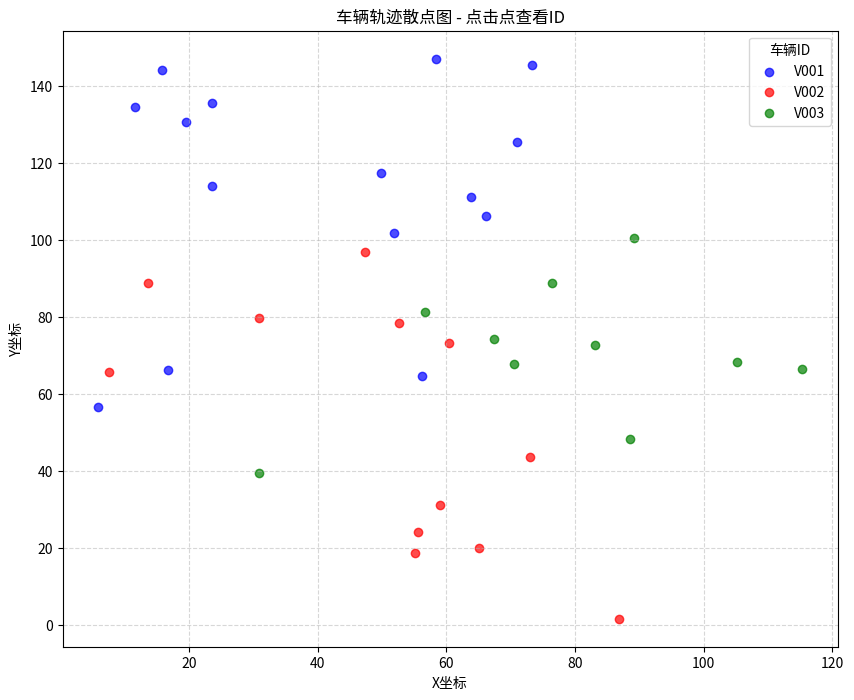

This figure's Python source:
import numpy as np
import matplotlib.pyplot as plt

def setup_click_handler(fig, ax, scatter_objects, ids):
    """
    为散点图设置点击事件处理器（每组散点拥有相同ID）
    
    参数:
        fig: matplotlib的figure对象
        ax: 绘图的axes对象
        scatter_objects: 散点对象列表，每个对象对应一组轨迹点
        ids: ID列表，与散点对象列表一一对应，每个元素是该组散点的ID
    """
    # 用于存储当前显示的标注
    current_annotation = None
    
    def on_click(event):
        nonlocal current_annotation
        
        # 如果点击不在坐标轴区域内，则忽略
        if event.inaxes != ax:
            return
        
        # 获取点击位置坐标
        click_x, click_y = event.xdata, event.ydata
        
        # 遍历所有散点对象，查找被点击的点
        for scatter, vehicle_id in zip(scatter_objects, ids):
            # 获取该散点对象的所有点坐标
            points = scatter.get_offsets()
            if len(points) == 0:
                continue
                
            # 计算点击位置与每个点的距离
            distances = np.sqrt((points[:, 0] - click_x)**2 + (points[:, 1] - click_y)** 2)
            
            # 找到最近的点
            min_dist = np.min(distances)
            
            # 设置距离阈值，可根据你的数据尺度调整
            if min_dist < 10:  # 阈值越小，需要点击越精确
                # 在控制台打印ID信息
                print(f"点击了车辆 ID: {vehicle_id}")
                
                # 移除之前的标注
                if current_annotation:
                    current_annotation.remove()
                
                # 找到最近点的坐标用于显示标注
                closest_point_idx = np.argmin(distances)
                closest_x, closest_y = points[closest_point_idx]
                
                # 创建新标注
                current_annotation = ax.annotate(
                    f"ID: {vehicle_id}",
                    (closest_x, closest_y),
                    xytext=(5, 5),  # 文本相对点的偏移量
                    textcoords='offset points',
                    bbox=dict(boxstyle="round,pad=0.3", fc="yellow", alpha=0.8),
                    arrowprops=dict(arrowstyle="->", connectionstyle="arc3,rad=0.1")
                )
                
                # 更新图形
                fig.canvas.draw_idle()
                break
    
    # 连接事件处理函数
    fig.canvas.mpl_connect('button_press_event', on_click)
    print("已启用点击交互功能，点击散点可查看车辆ID")

# ----------------------
# 使用示例（集成到你的代码中）
# ----------------------
if __name__ == "__main__":
    # 这里仅作为示例，替换为你的实际数据和绘图代码
    fig, ax = plt.subplots(figsize=(10, 8))
    
    # 示例：每组散点拥有相同ID
    scatter_objs = []
    vehicle_ids = []  # 每个元素对应一组散点的ID
    
    # 第一组数据 - ID: V001
    x1 = np.random.rand(15) * 100
    y1 = np.random.rand(15) * 100 + 50  # 加点偏移使其分开
    scatter1 = ax.scatter(x1, y1, c='blue', label='V001', alpha=0.7)
    scatter_objs.append(scatter1)
    vehicle_ids.append("V001")  # 整组共用一个ID
    
    # 第二组数据 - ID: V002
    x2 = np.random.rand(12) * 100
    y2 = np.random.rand(12) * 100
    scatter2 = ax.scatter(x2, y2, c='red', label='V002', alpha=0.7)
    scatter_objs.append(scatter2)
    vehicle_ids.append("V002")  # 整组共用一个ID
    
    # 第三组数据 - ID: V003
    x3 = np.random.rand(10) * 100 + 20  # 加点偏移使其分开
    y3 = np.random.rand(10) * 100 + 30
    scatter3 = ax.scatter(x3, y3, c='green', label='V003', alpha=0.7)
    scatter_objs.append(scatter3)
    vehicle_ids.append("V003")  # 整组共用一个ID
    
    # 设置图例和标题
    ax.legend(title="车辆ID")
    ax.set_title('车辆轨迹散点图 - 点击点查看ID')
    ax.set_xlabel('X坐标')
    ax.set_ylabel('Y坐标')
    ax.grid(True, linestyle='--', alpha=0.5)
    
    # 关键步骤：设置点击事件处理器
    setup_click_handler(fig, ax, scatter_objs, vehicle_ids)
    
    plt.show()
